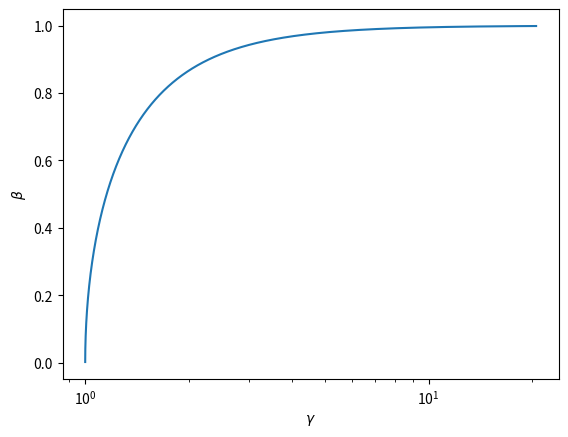

The matplotlib source for this figure: (Note: this script raises an exception after producing the figure.)
'''
画出动能为 1eV 到 10MeV 范围内的电⼦的 $\\beta$ 和 $\gamma$
'''

import numpy as np
import matplotlib.pyplot as plt

# 静止电子的能量(eV)
E_0 = 5.11e5
# 电子的电荷
Q = 1.60217662e-19

# 动能范围
E = np.arange(1, 1e7)

# 速度
B = np.sqrt(1 - (E_0 / (E + E_0))**2)

# $\gamma$
G = 1 / np.sqrt(1 - B**2)

plt.plot(G, B)
plt.xlabel('$\gamma$')
plt.ylabel('$\\beta$')
plt.xscale('log')
plt.yscale('linear')
plt.savefig('./../img/beta_gamma.pdf')
plt.show()
